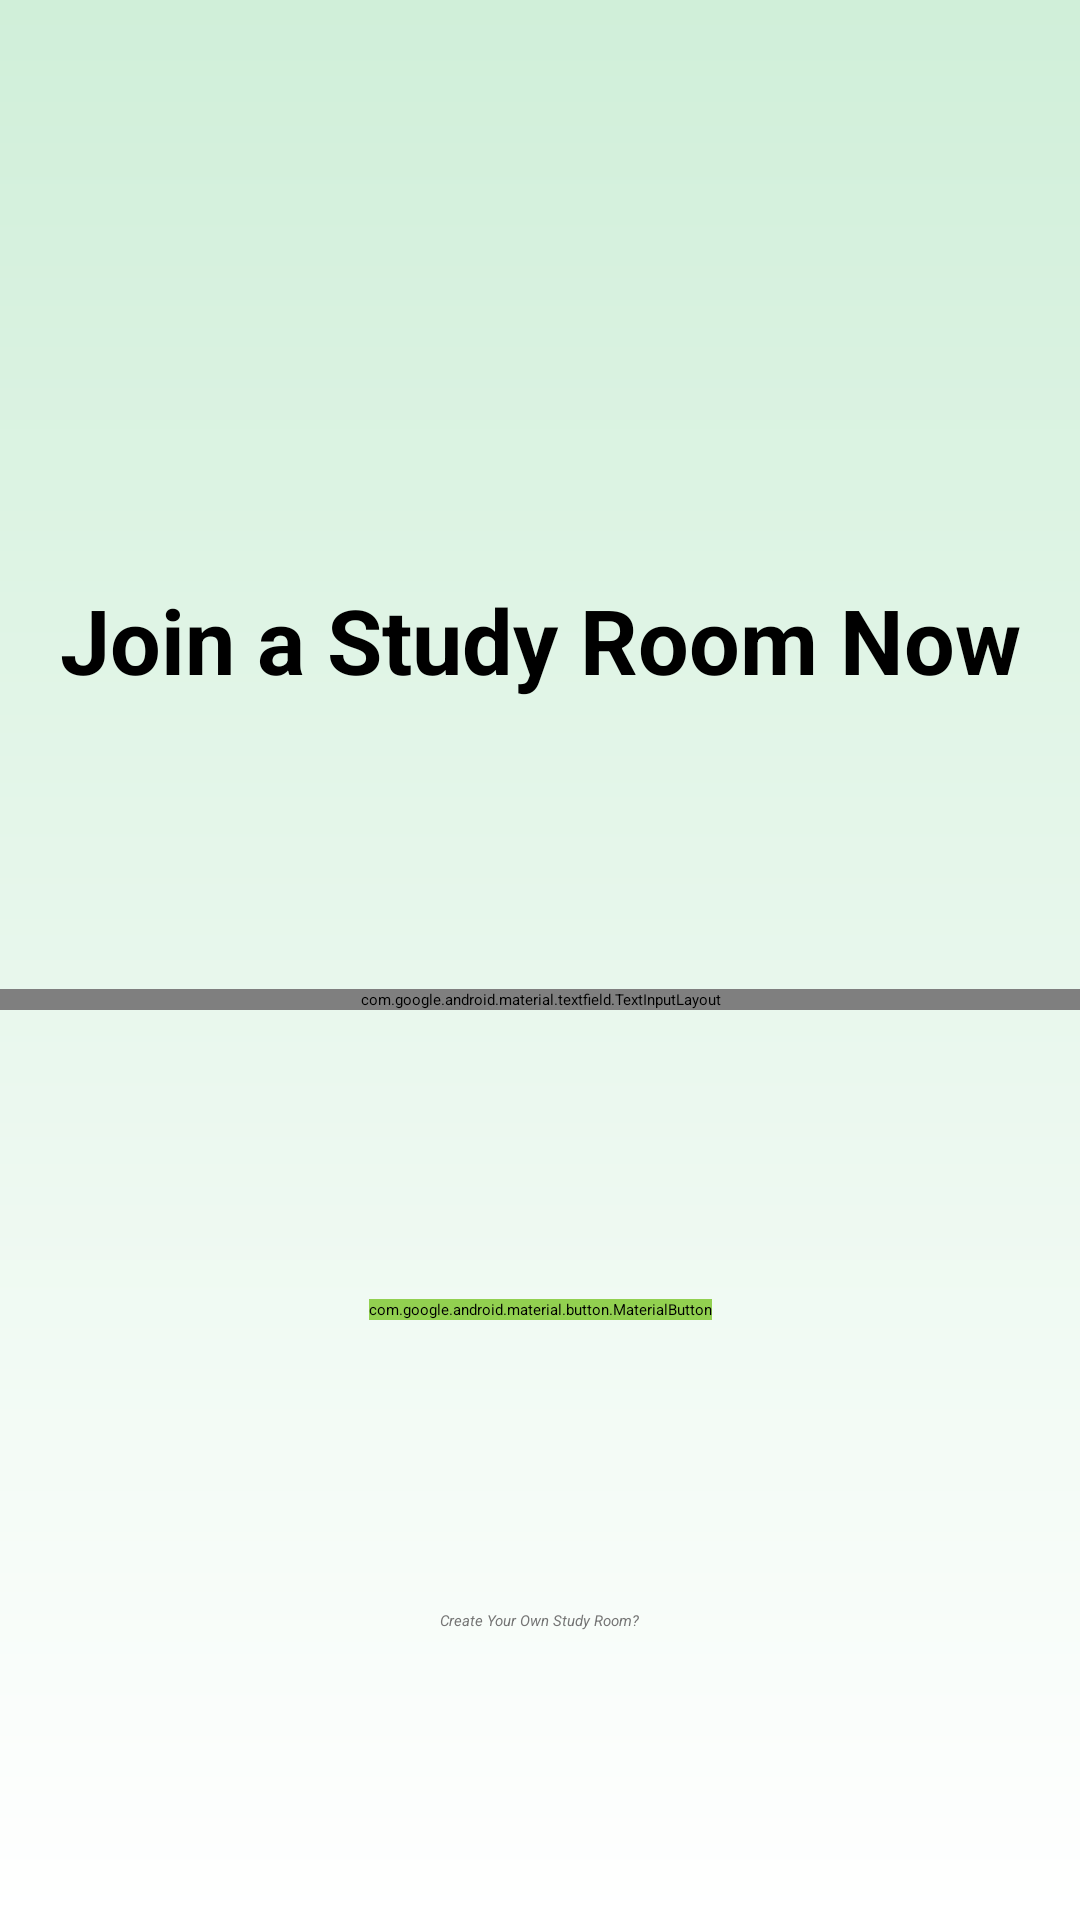

Layout XML and referenced resources for this Android screen:
<!-- AndroidManifest.xml: application theme Theme.AGrade -->
<!-- res/layout/fragment_study_room_join.xml -->
<?xml version="1.0" encoding="utf-8"?>
<androidx.constraintlayout.widget.ConstraintLayout xmlns:android="http://schemas.android.com/apk/res/android"
    xmlns:tools="http://schemas.android.com/tools"
    android:layout_width="match_parent"
    android:layout_height="match_parent"
    xmlns:app="http://schemas.android.com/apk/res-auto"
    tools:context=".StudyRoomJoinFragment"
    android:orientation="vertical"
    android:background="@drawable/ranking_background">

    <ImageView
        android:id="@+id/study_room_join_turtle_icon"
        android:layout_width="wrap_content"
        android:layout_height="wrap_content"
        android:layout_gravity="center"
        android:src="@drawable/turtle_original"
        app:layout_constraintBottom_toTopOf="@+id/study_room_join_title"
        app:layout_constraintEnd_toEndOf="parent"
        app:layout_constraintStart_toStartOf="parent"
        app:layout_constraintTop_toTopOf="parent" />

    <TextView
        android:id="@+id/study_room_join_title"
        android:layout_width="wrap_content"
        android:layout_height="wrap_content"
        android:text="Join a Study Room Now"
        android:textColor="@color/black"
        android:textSize="30dp"
        android:textStyle="bold"
        app:layout_constraintBottom_toTopOf="@+id/study_room_join_textInputLayout"
        app:layout_constraintEnd_toEndOf="parent"
        app:layout_constraintStart_toStartOf="parent"
        app:layout_constraintTop_toBottomOf="@id/study_room_join_turtle_icon"/>

    <com.google.android.material.textfield.TextInputLayout
        android:id="@+id/study_room_join_textInputLayout"
        style="@style/Widget.MaterialComponents.TextInputLayout.OutlinedBox"
        android:layout_width="match_parent"
        android:layout_height="wrap_content"
        android:hint="New Study Room ID"
        android:paddingHorizontal="20dp"
        app:boxStrokeColor="@color/black"
        app:hintTextColor="@color/black"
        app:layout_constraintTop_toBottomOf="@id/study_room_join_title"
        app:layout_constraintBottom_toTopOf="@+id/study_room_join_joinButton"
        app:layout_constraintEnd_toEndOf="parent"
        app:layout_constraintStart_toStartOf="parent"
        app:shapeAppearance="@style/Rounded">

        <com.google.android.material.textfield.TextInputEditText
            android:id="@+id/study_room_join_textInputEditText"
            android:layout_width="match_parent"
            android:layout_height="wrap_content"
            android:inputType="text"
            android:textCursorDrawable="@drawable/black_cursor" />

    </com.google.android.material.textfield.TextInputLayout>

    <com.google.android.material.button.MaterialButton
        android:id="@+id/study_room_join_joinButton"
        android:layout_width="wrap_content"
        android:layout_height="wrap_content"
        android:layout_gravity="center"
        android:backgroundTint="@color/all"
        android:text="Join"
        app:layout_constraintTop_toBottomOf="@id/study_room_join_textInputLayout"
        app:layout_constraintBottom_toTopOf="@id/study_room_join_createText"
        app:layout_constraintEnd_toEndOf="parent"
        app:layout_constraintStart_toStartOf="parent" />

    <TextView
        android:id="@+id/study_room_join_createText"
        android:layout_width="wrap_content"
        android:layout_height="wrap_content"
        android:text="Create Your Own Study Room?"
        app:layout_constraintTop_toBottomOf="@id/study_room_join_joinButton"
        app:layout_constraintBottom_toBottomOf="parent"
        app:layout_constraintStart_toStartOf="parent"
        app:layout_constraintEnd_toEndOf="parent"
        android:textColor="@color/darkgrey"
        android:textStyle="italic"
        android:selectAllOnFocus="true"
        />



</androidx.constraintlayout.widget.ConstraintLayout>
<!-- resources referenced by this layout -->
<resources>
  <color name="all">#92D050</color>
  <color name="black">#FF000000</color>
  <color name="darkgrey">#757575</color>
  <!-- drawable ranking_background (drawable) -->
  <?xml version="1.0" encoding="utf-8"?>
  
  <shape xmlns:android="http://schemas.android.com/apk/res/android">
      <gradient
          android:angle="90"
          android:endColor="#D0EFD9"
          android:startColor="@color/white" />
  </shape>
  <style name="Rounded" parent="ShapeAppearance.MaterialComponents.SmallComponent">
          <item name="cornerFamily">rounded</item>
          <item name="cornerSize">16dp</item>
      </style>
  <color name="white">#FFFFFFFF</color>
</resources>
